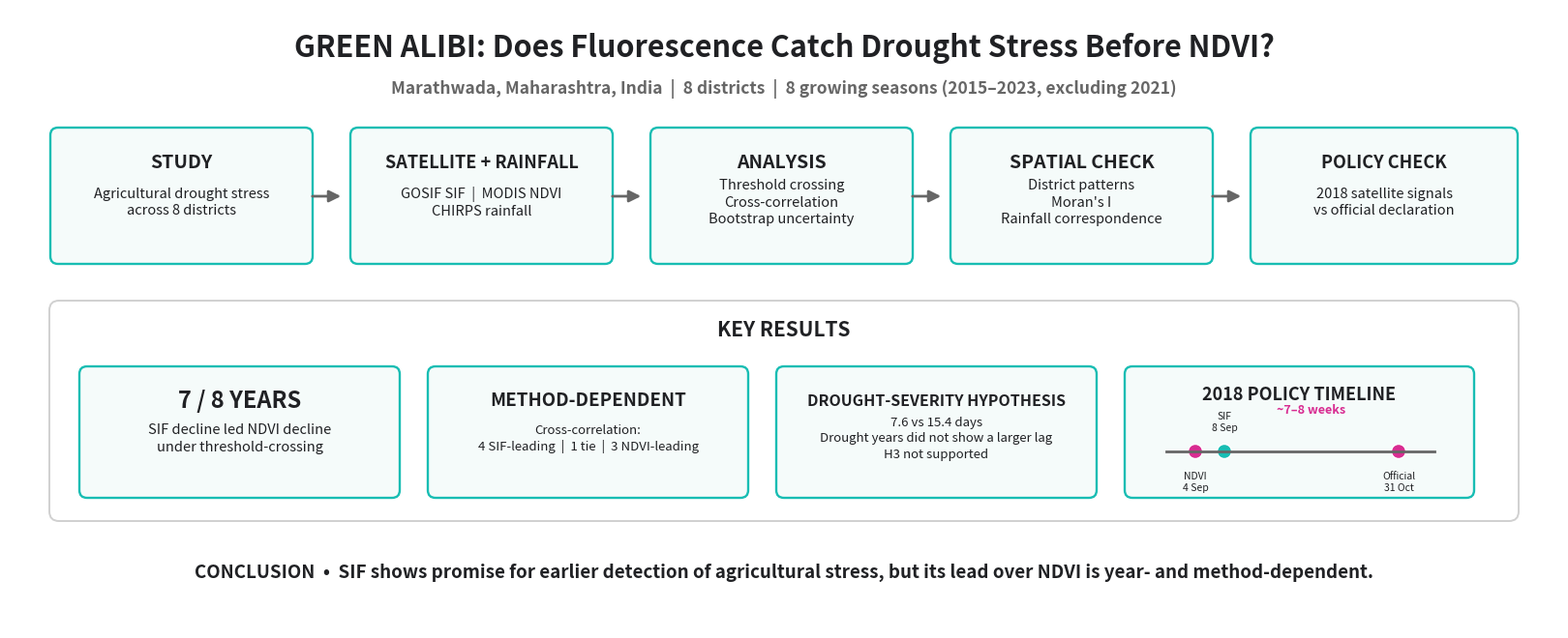

This chart was generated by the following Python code:
import matplotlib.pyplot as plt
from matplotlib.patches import FancyBboxPatch, FancyArrowPatch, Circle
from matplotlib.lines import Line2D


# ============================================================
# GREEN ALIBI — GRAPHICAL ABSTRACT
# ============================================================

fig = plt.figure(figsize=(16, 6.4), dpi=300)

ax = fig.add_axes([0, 0, 1, 1])
ax.set_xlim(0, 16)
ax.set_ylim(0, 6.4)
ax.axis("off")


# ============================================================
# COLOURS
# ============================================================

TEAL = "#18BDB3"
PINK = "#D82C91"
DARK = "#202124"
GREY = "#666666"
LIGHT = "#F5FBFA"
BORDER = "#D0D0D0"
WHITE = "#FFFFFF"


# ============================================================
# HELPER FUNCTIONS
# ============================================================

def draw_box(x, y, width, height, title, body,
             title_size=14, body_size=10.5):

    patch = FancyBboxPatch(
        (x, y),
        width,
        height,
        boxstyle="round,pad=0.03,rounding_size=0.08",
        linewidth=1.7,
        edgecolor=TEAL,
        facecolor=LIGHT
    )

    ax.add_patch(patch)

    ax.text(
        x + width / 2,
        y + height - 0.33,
        title,
        ha="center",
        va="center",
        fontsize=title_size,
        fontweight="bold",
        color=DARK
    )

    ax.text(
        x + width / 2,
        y + height / 2 - 0.07,
        body,
        ha="center",
        va="center",
        fontsize=body_size,
        color=DARK,
        linespacing=1.35
    )


def draw_arrow(x1, y1, x2, y2):

    arrow = FancyArrowPatch(
        (x1, y1),
        (x2, y2),
        arrowstyle="-|>",
        mutation_scale=18,
        linewidth=2,
        color=GREY
    )

    ax.add_patch(arrow)


# ============================================================
# TITLE
# ============================================================

ax.text(
    8,
    6.00,
    "GREEN ALIBI: Does Fluorescence Catch Drought Stress Before NDVI?",
    ha="center",
    va="center",
    fontsize=22,
    fontweight="bold",
    color=DARK
)

ax.text(
    8,
    5.58,
    "Marathwada, Maharashtra, India  |  8 districts  |  "
    "8 growing seasons (2015–2023, excluding 2021)",
    ha="center",
    va="center",
    fontsize=12.5,
    fontweight="bold",
    color=GREY
)


# ============================================================
# STUDY → DATA → ANALYSIS → SPATIAL → POLICY
# ============================================================

draw_box(
    0.45, 3.80, 2.65, 1.35,
    "STUDY",
    "Agricultural drought stress\nacross 8 districts"
)

draw_box(
    3.55, 3.80, 2.65, 1.35,
    "SATELLITE + RAINFALL",
    "GOSIF SIF  |  MODIS NDVI\nCHIRPS rainfall",
    title_size=13
)

draw_box(
    6.65, 3.80, 2.65, 1.35,
    "ANALYSIS",
    "Threshold crossing\nCross-correlation\nBootstrap uncertainty"
)

draw_box(
    9.75, 3.80, 2.65, 1.35,
    "SPATIAL CHECK",
    "District patterns\nMoran's I\nRainfall correspondence"
)

draw_box(
    12.85, 3.80, 2.70, 1.35,
    "POLICY CHECK",
    "2018 satellite signals\nvs official declaration",
    title_size=13
)


# Arrows
draw_arrow(3.10, 4.47, 3.45, 4.47)
draw_arrow(6.20, 4.47, 6.55, 4.47)
draw_arrow(9.30, 4.47, 9.65, 4.47)
draw_arrow(12.40, 4.47, 12.75, 4.47)


# ============================================================
# KEY RESULTS PANEL
# ============================================================

panel = FancyBboxPatch(
    (0.45, 1.15),
    15.10,
    2.20,
    boxstyle="round,pad=0.04,rounding_size=0.10",
    linewidth=1.4,
    edgecolor=BORDER,
    facecolor=WHITE
)

ax.add_patch(panel)

ax.text(
    8,
    3.08,
    "KEY RESULTS",
    ha="center",
    va="center",
    fontsize=15,
    fontweight="bold",
    color=DARK
)


# ============================================================
# RESULT 1
# ============================================================

draw_box(
    0.75,
    1.38,
    3.25,
    1.30,
    "7 / 8 YEARS",
    "SIF decline led NDVI decline\n"
    "under threshold-crossing",
    title_size=17,
    body_size=10.5
)


# ============================================================
# RESULT 2
# ============================================================

draw_box(
    4.35,
    1.38,
    3.25,
    1.30,
    "METHOD-DEPENDENT",
    "Cross-correlation:\n"
    "4 SIF-leading  |  1 tie  |  3 NDVI-leading",
    title_size=13.5,
    body_size=9.5
)


# ============================================================
# RESULT 3
# ============================================================

draw_box(
    7.95,
    1.38,
    3.25,
    1.30,
    "DROUGHT-SEVERITY HYPOTHESIS",
    "7.6 vs 15.4 days\n"
    "Drought years did not show a larger lag\n"
    "H3 not supported",
    title_size=11.5,
    body_size=9.5
)


# ============================================================
# RESULT 4 — 2018 TIMELINE
# ============================================================

timeline_box = FancyBboxPatch(
    (11.55, 1.38),
    3.55,
    1.30,
    boxstyle="round,pad=0.03,rounding_size=0.08",
    linewidth=1.7,
    edgecolor=TEAL,
    facecolor=LIGHT
)

ax.add_patch(timeline_box)

ax.text(
    13.325,
    2.42,
    "2018 POLICY TIMELINE",
    ha="center",
    va="center",
    fontsize=13,
    fontweight="bold",
    color=DARK
)

# Timeline
ax.add_line(
    Line2D(
        [11.95, 14.72],
        [1.83, 1.83],
        linewidth=2,
        color=GREY
    )
)

# NDVI marker
ax.add_patch(
    Circle(
        (12.25, 1.83),
        0.075,
        facecolor=PINK,
        edgecolor=WHITE,
        linewidth=1
    )
)

# SIF marker
ax.add_patch(
    Circle(
        (12.55, 1.83),
        0.075,
        facecolor=TEAL,
        edgecolor=WHITE,
        linewidth=1
    )
)

# Official declaration marker
ax.add_patch(
    Circle(
        (14.35, 1.83),
        0.075,
        facecolor=PINK,
        edgecolor=WHITE,
        linewidth=1
    )
)

ax.text(
    12.25,
    1.62,
    "NDVI\n4 Sep",
    ha="center",
    va="top",
    fontsize=7.5,
    color=DARK
)

ax.text(
    12.55,
    2.02,
    "SIF\n8 Sep",
    ha="center",
    va="bottom",
    fontsize=7.5,
    color=DARK
)

ax.text(
    14.35,
    1.62,
    "Official\n31 Oct",
    ha="center",
    va="top",
    fontsize=7.5,
    color=DARK
)

ax.text(
    13.45,
    2.25,
    "~7–8 weeks",
    ha="center",
    va="center",
    fontsize=9,
    fontweight="bold",
    color=PINK
)


# ============================================================
# CONCLUSION
# ============================================================

ax.text(
    8,
    0.58,
    "CONCLUSION  •  SIF shows promise for earlier detection of "
    "agricultural stress, but its lead over NDVI is year- and "
    "method-dependent.",
    ha="center",
    va="center",
    fontsize=13.5,
    fontweight="bold",
    color=DARK
)


# ============================================================
# EXPORT
# ============================================================

plt.savefig(
    "GREEN_ALIBI_graphical_abstract.png",
    dpi=300,
    bbox_inches="tight",
    facecolor="white"
)

plt.savefig(
    "GREEN_ALIBI_graphical_abstract.pdf",
    bbox_inches="tight",
    facecolor="white"
)

plt.savefig(
    "GREEN_ALIBI_graphical_abstract.svg",
    bbox_inches="tight",
    facecolor="white"
)

plt.show()
